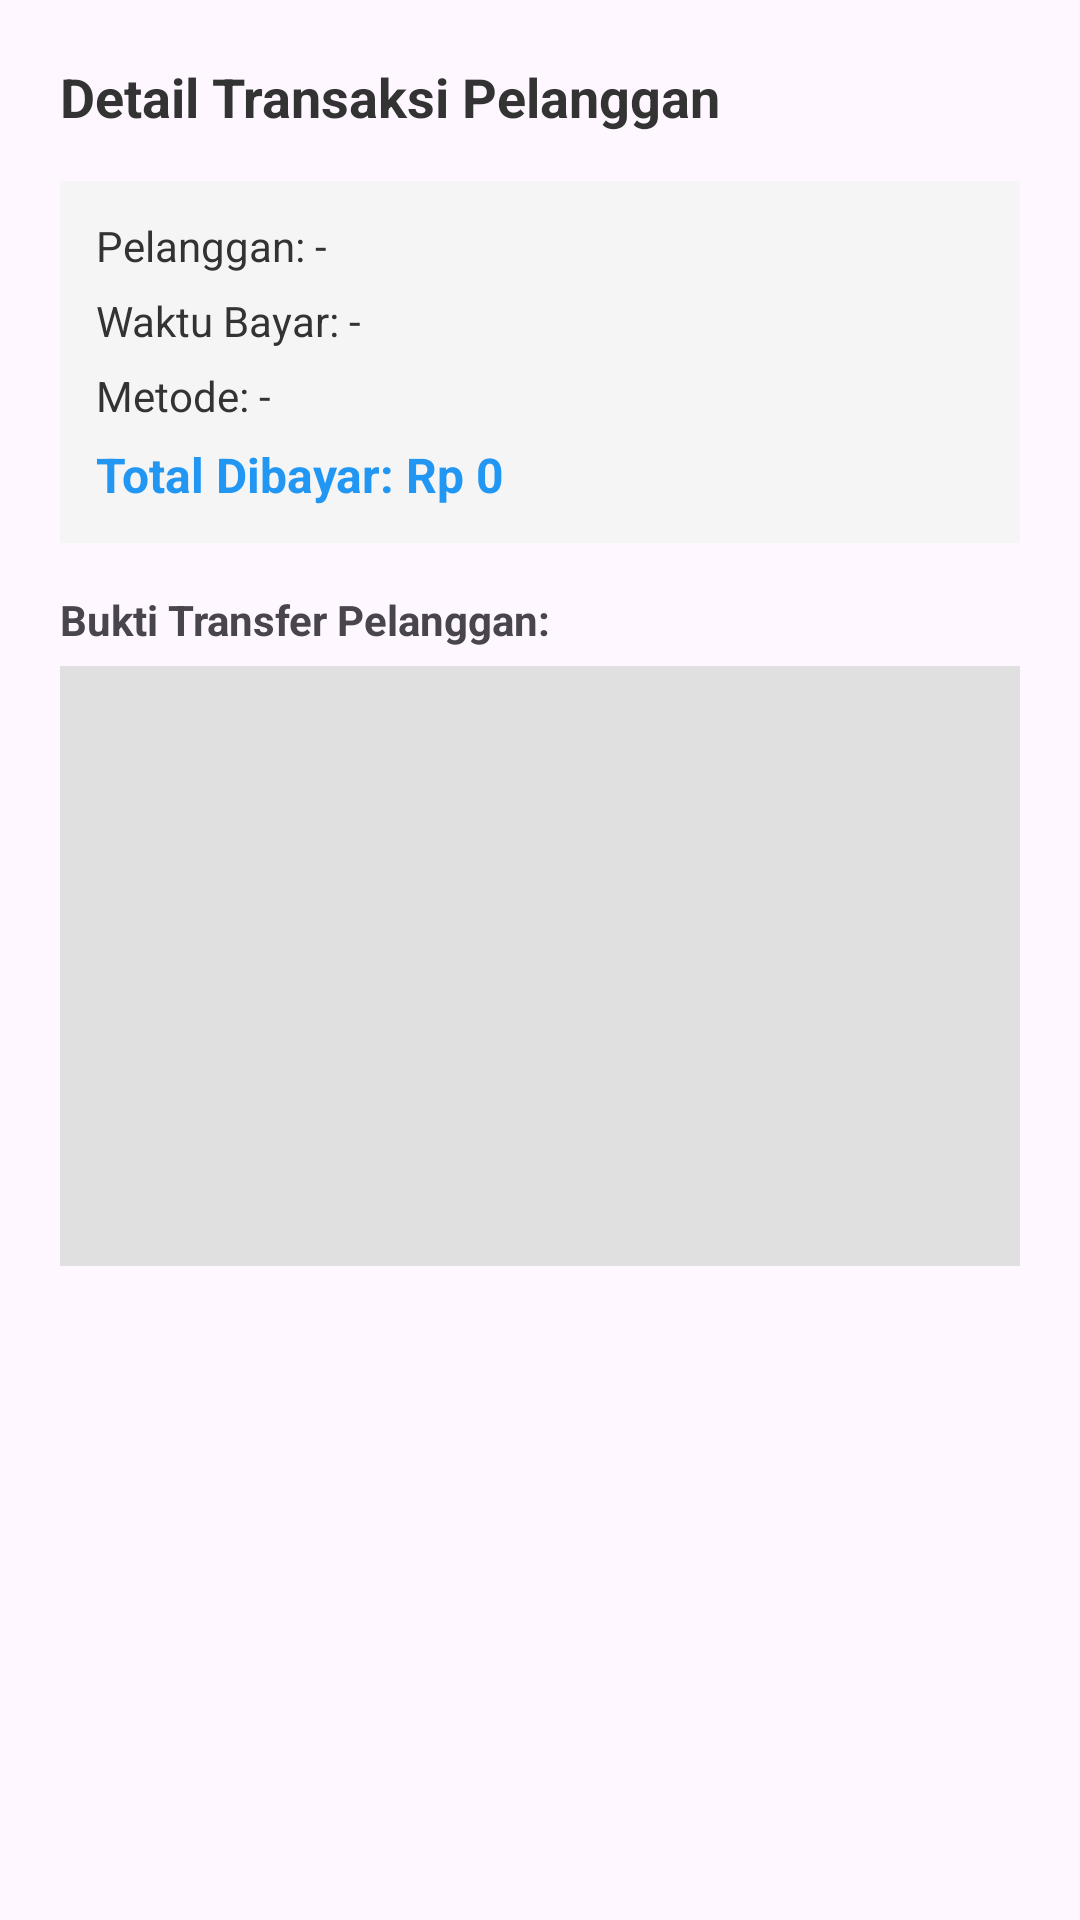

Write the Android layout XML for this screen, with the resource values it uses.
<!-- AndroidManifest.xml: application theme Theme.AsabriWIFI -->
<!-- res/layout/dialog_detail_pembayaran.xml -->
<?xml version="1.0" encoding="utf-8"?>
<ScrollView xmlns:android="http://schemas.android.com/apk/res/android"
    android:layout_width="match_parent"
    android:layout_height="wrap_content">

    <LinearLayout
        android:layout_width="match_parent"
        android:layout_height="wrap_content"
        android:orientation="vertical"
        android:padding="20dp">

        <TextView
            android:layout_width="match_parent"
            android:layout_height="wrap_content"
            android:text="Detail Transaksi Pelanggan"
            android:textSize="18sp"
            android:textStyle="bold"
            android:textColor="#333333"
            android:layout_marginBottom="16dp" />

        <LinearLayout
            android:layout_width="match_parent"
            android:layout_height="wrap_content"
            android:orientation="vertical"
            android:background="#F5F5F5"
            android:padding="12dp"
            android:layout_marginBottom="16dp">

            <TextView
                android:id="@+id/dtPelanggan"
                android:layout_width="match_parent"
                android:layout_height="wrap_content"
                android:text="Pelanggan: -"
                android:layout_marginBottom="6dp"
                android:textColor="#333333"/>

            <TextView
                android:id="@+id/dtWaktu"
                android:layout_width="match_parent"
                android:layout_height="wrap_content"
                android:text="Waktu Bayar: -"
                android:layout_marginBottom="6dp"
                android:textColor="#333333"/>

            <TextView
                android:id="@+id/dtMetode"
                android:layout_width="match_parent"
                android:layout_height="wrap_content"
                android:text="Metode: -"
                android:layout_marginBottom="6dp"
                android:textColor="#333333"/>

            <TextView
                android:id="@+id/dtTotal"
                android:layout_width="match_parent"
                android:layout_height="wrap_content"
                android:text="Total Dibayar: Rp 0"
                android:textStyle="bold"
                android:textSize="16sp"
                android:textColor="#2196F3"/>
        </LinearLayout>

        <TextView
            android:id="@+id/tvLabelBukti"
            android:layout_width="match_parent"
            android:layout_height="wrap_content"
            android:text="Bukti Transfer Pelanggan:"
            android:textStyle="bold"
            android:layout_marginBottom="6dp"
            android:visibility="visible"/>

        <ImageView
            android:id="@+id/ivBuktiTransfer"
            android:layout_width="match_parent"
            android:layout_height="200dp"
            android:scaleType="centerCrop"
            android:background="#E0E0E0"
            android:layout_marginBottom="16dp"
            android:visibility="visible"
            android:contentDescription="Bukti Transfer" />

        <TextView
            android:id="@+id/tvNotifMidtrans"
            android:layout_width="match_parent"
            android:layout_height="wrap_content"
            android:text="Terverifikasi Otomatis (Midtrans)\nSistem payment gateway telah memverifikasi pembayaran ini secara otomatis."
            android:background="#E8F5E9"
            android:textColor="#2E7D32"
            android:padding="10dp"
            android:textSize="12sp"
            android:layout_marginBottom="10dp"
            android:visibility="gone"/>
    </LinearLayout>
</ScrollView>
<!-- resources referenced by this layout -->
<resources>
  <style name="Theme.AsabriWIFI" parent="Base.Theme.AsabriWIFI" />
  <style name="Base.Theme.AsabriWIFI" parent="Theme.Material3.DayNight">
          
          
      </style>
</resources>
